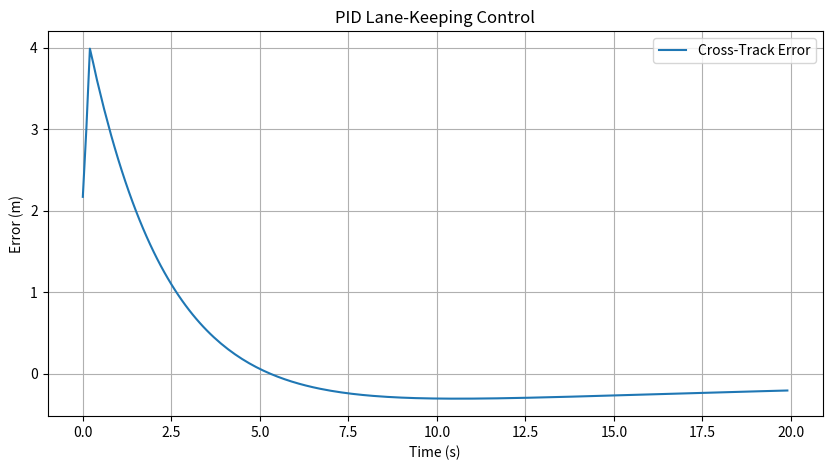

This figure's Python source:
import numpy as np
import matplotlib.pyplot as plt

# Simulation parameters
dt = 0.1  # time step
time = np.arange(0, 20, dt)

# Vehicle parameters
Lf, Lr = 1.2, 1.3
L = Lf + Lr
v = 10.0  # m/s

# PID gains
Kp, Ki, Kd = 0.2, 0.01, 0.4

# State variables
y = 2.0       # initial lateral offset (meters)
yaw = 0.0     # initial heading (rad)
cte = y       # cross-track error
integral = 0  # integral of error
prev_cte = cte

history_y, history_cte = [], []

for t in time:
    # PID control
    integral += cte * dt
    derivative = (cte - prev_cte) / dt
    delta_f = Kp*cte + Ki*integral + Kd*derivative
    
    # Bicycle model update
    yaw_rate = (v/L) * np.tan(delta_f)
    yaw += yaw_rate * dt
    y += v * np.sin(yaw) * dt
    
    prev_cte = cte
    cte = y  # desired path is y=0
    
    # Save history
    history_y.append(y)
    history_cte.append(cte)

# Plot results
plt.figure(figsize=(10,5))
plt.plot(time, history_cte, label="Cross-Track Error")
plt.xlabel("Time (s)")
plt.ylabel("Error (m)")
plt.title("PID Lane-Keeping Control")
plt.grid(True)
plt.legend()
plt.show()
